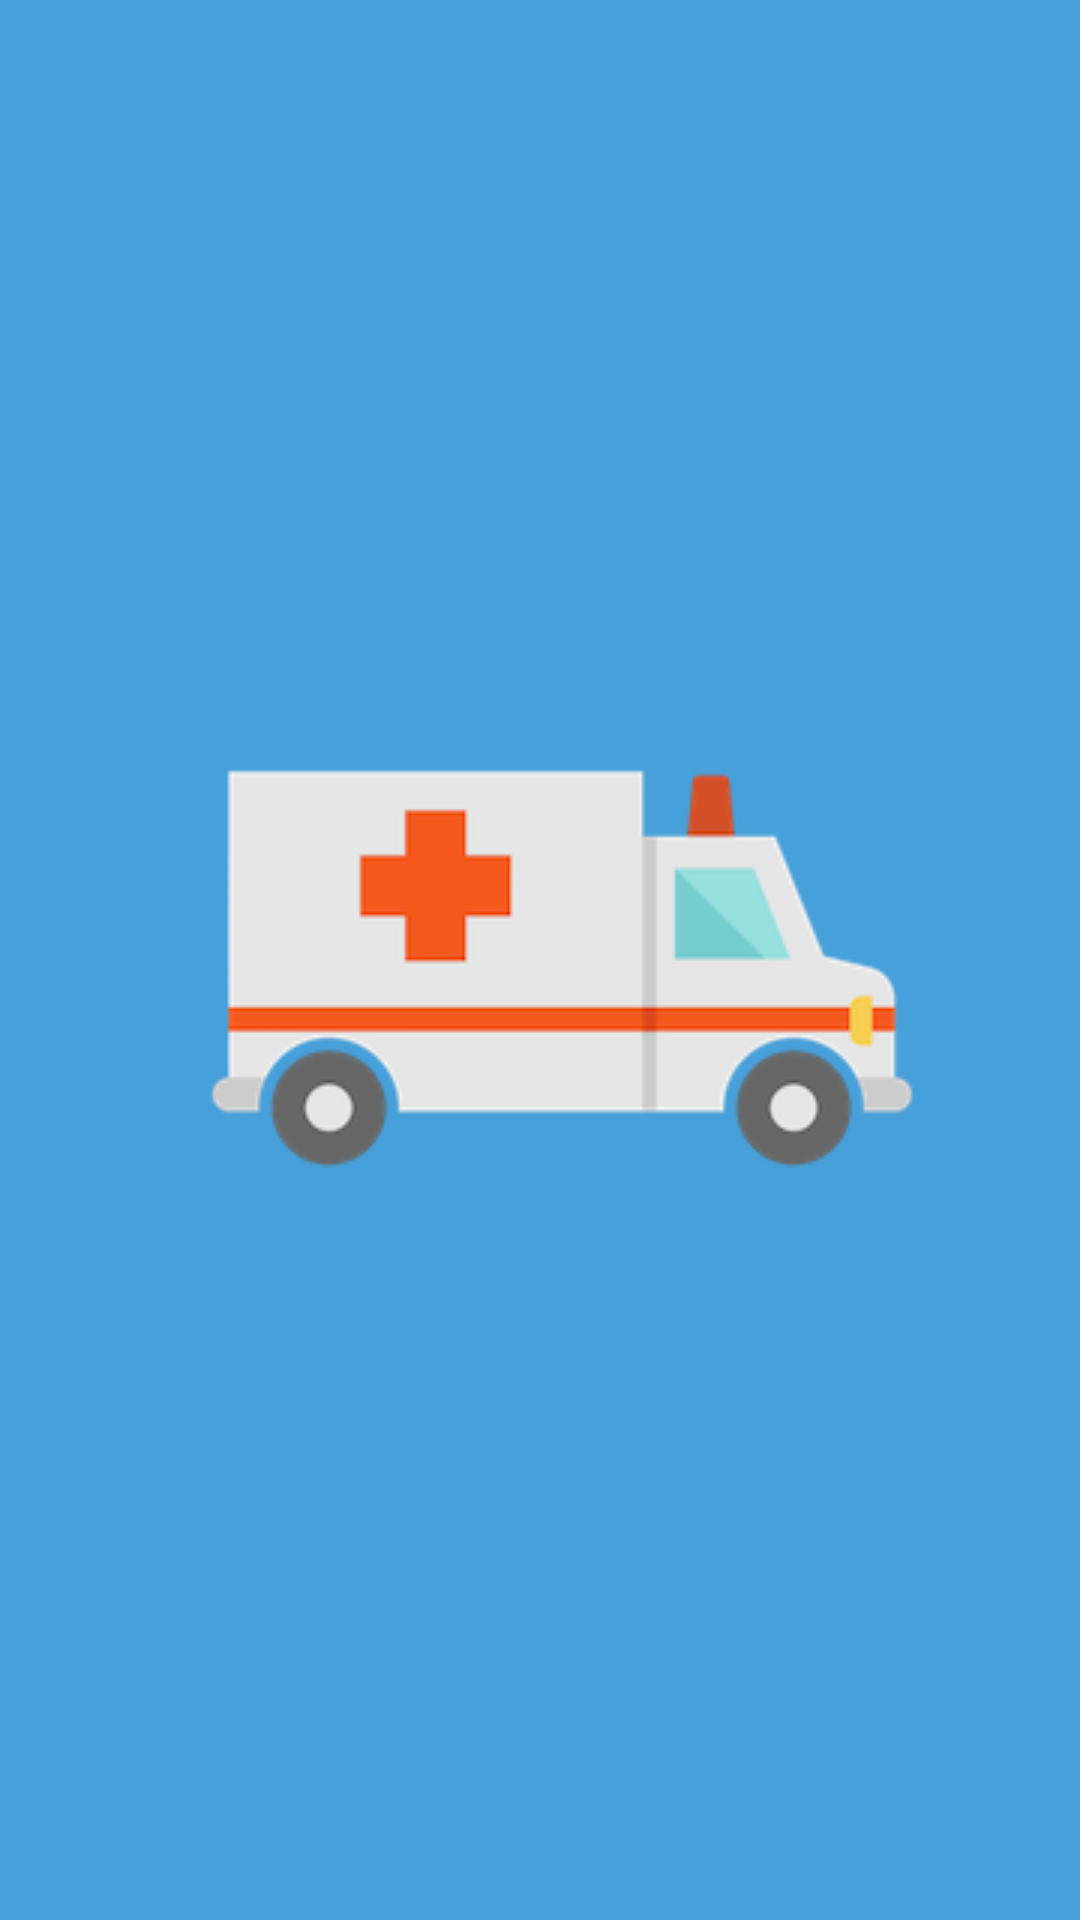

The Android layout XML behind this screen, and the referenced resources:
<!-- AndroidManifest.xml: application theme AppTheme -->
<!-- res/layout/activity_cont_3_3.xml -->
<?xml version="1.0" encoding="utf-8"?>

<android.support.constraint.ConstraintLayout xmlns:android="http://schemas.android.com/apk/res/android"
    android:layout_width="match_parent"
    android:layout_height="match_parent"
    xmlns:app="http://schemas.android.com/apk/res-auto"
    android:background="#46a0da">

    <ImageView
        android:layout_width="wrap_content"
        android:layout_height="wrap_content"
        app:layout_constraintLeft_toLeftOf="parent"
        app:layout_constraintRight_toRightOf="parent"
        app:layout_constraintTop_toTopOf="parent"
        app:layout_constraintBottom_toBottomOf="parent"
        android:id="@+id/car"
        android:src="@drawable/cont3_3_image0"/>
</android.support.constraint.ConstraintLayout>
<!-- resources referenced by this layout -->
<resources>
  <!-- drawable cont3_3_image0: png bitmap (drawable, 15687 bytes) -->
  <style name="AppTheme" parent="Theme.AppCompat.Light.DarkActionBar">
          
          <item name="colorPrimary">@color/colorPrimary</item>
          <item name="colorPrimaryDark">@color/colorPrimaryDark</item>
          <item name="colorAccent">@color/colorAccent</item>
      </style>
  <color name="colorPrimary">#3F51B5</color>
  <color name="colorPrimaryDark">#303F9F</color>
  <color name="colorAccent">#FF4081</color>
</resources>
